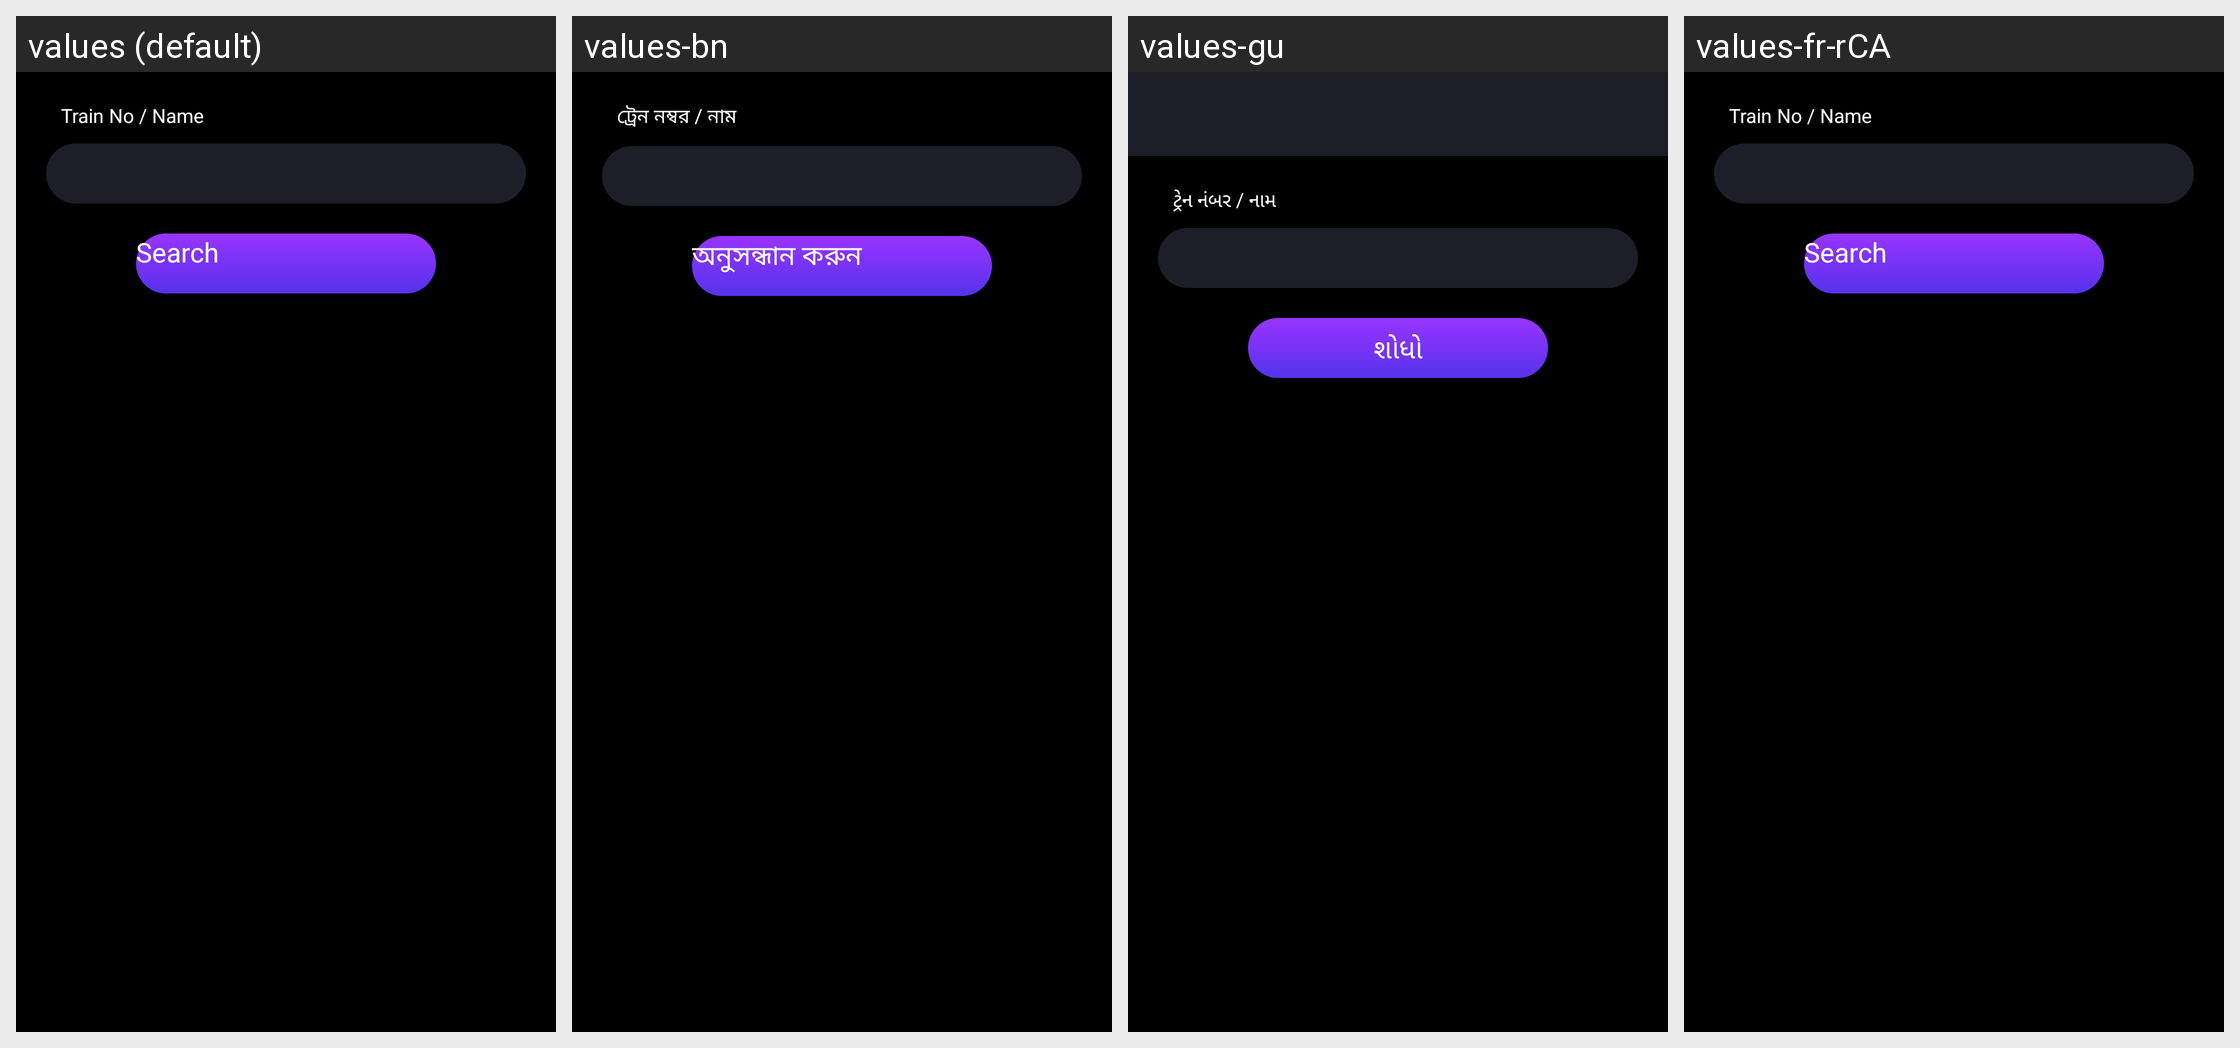

The same Android screen rendered under several of its app's locales, left to right. List the strings drawn on it with the default value and each locale's translation.
Android screen res/layout/activity_running_status_main.xml rendered under 4 locales, left to right: values (default), values-bn, values-gu, values-fr-rCA. Device: Nexus 5 (rendered at 1080×1920; each locale shown at half size, 540×960, under a caption strip naming it); theme CustomActionBarTheme.
Other locales in the repository, not shown: values-af, values-am, values-ar, values-as, values-az, values-be, values-bg, values-bs, values-ca, values-cs, values-da, values-de, values-el, values-en-rAU, values-en-rCA, values-en-rGB, values-en-rIN, values-es, values-es-rUS, values-et, values-eu, values-fa, values-fi, values-fr, values-gl, values-hi, values-hr, values-hu, values-hy, values-in, values-is, values-it, values-iw, values-ja, values-ka, values-kk, values-km, values-kn, values-ko, values-ky, values-lo, values-lt, values-lv, values-mk, values-ml, values-mn, values-mr, values-ms, values-my, values-nb, values-ne, values-nl, values-or, values-pa, values-pl, values-pt, values-pt-rBR, values-pt-rPT, values-ro, values-ru, values-si, values-sk, values-sl, values-sq, values-sr, values-sv, values-sw, values-ta, values-te, values-th, values-tl, values-tr, values-uk, values-ur, values-uz, values-vi, values-zh-rCN, values-zh-rHK, values-zh-rTW, values-zu.
Strings drawn on this screen, with the default value and each locale's value (text and hints the layout hard-codes, and strings that could not be matched under every locale, appear in the picture but are not listed):

train_no_name
  values: Train No / Name
  values-bn: ট্রেন নম্বর / নাম
  values-gu: ટ્રેન નંબર / નામ
  values-fr-rCA: Train No / Name  [not translated; the default value is used]

search
  values: Search
  values-bn: অনুসন্ধান করুন
  values-gu: શોધો
  values-fr-rCA: Search  [not translated; the default value is used]
